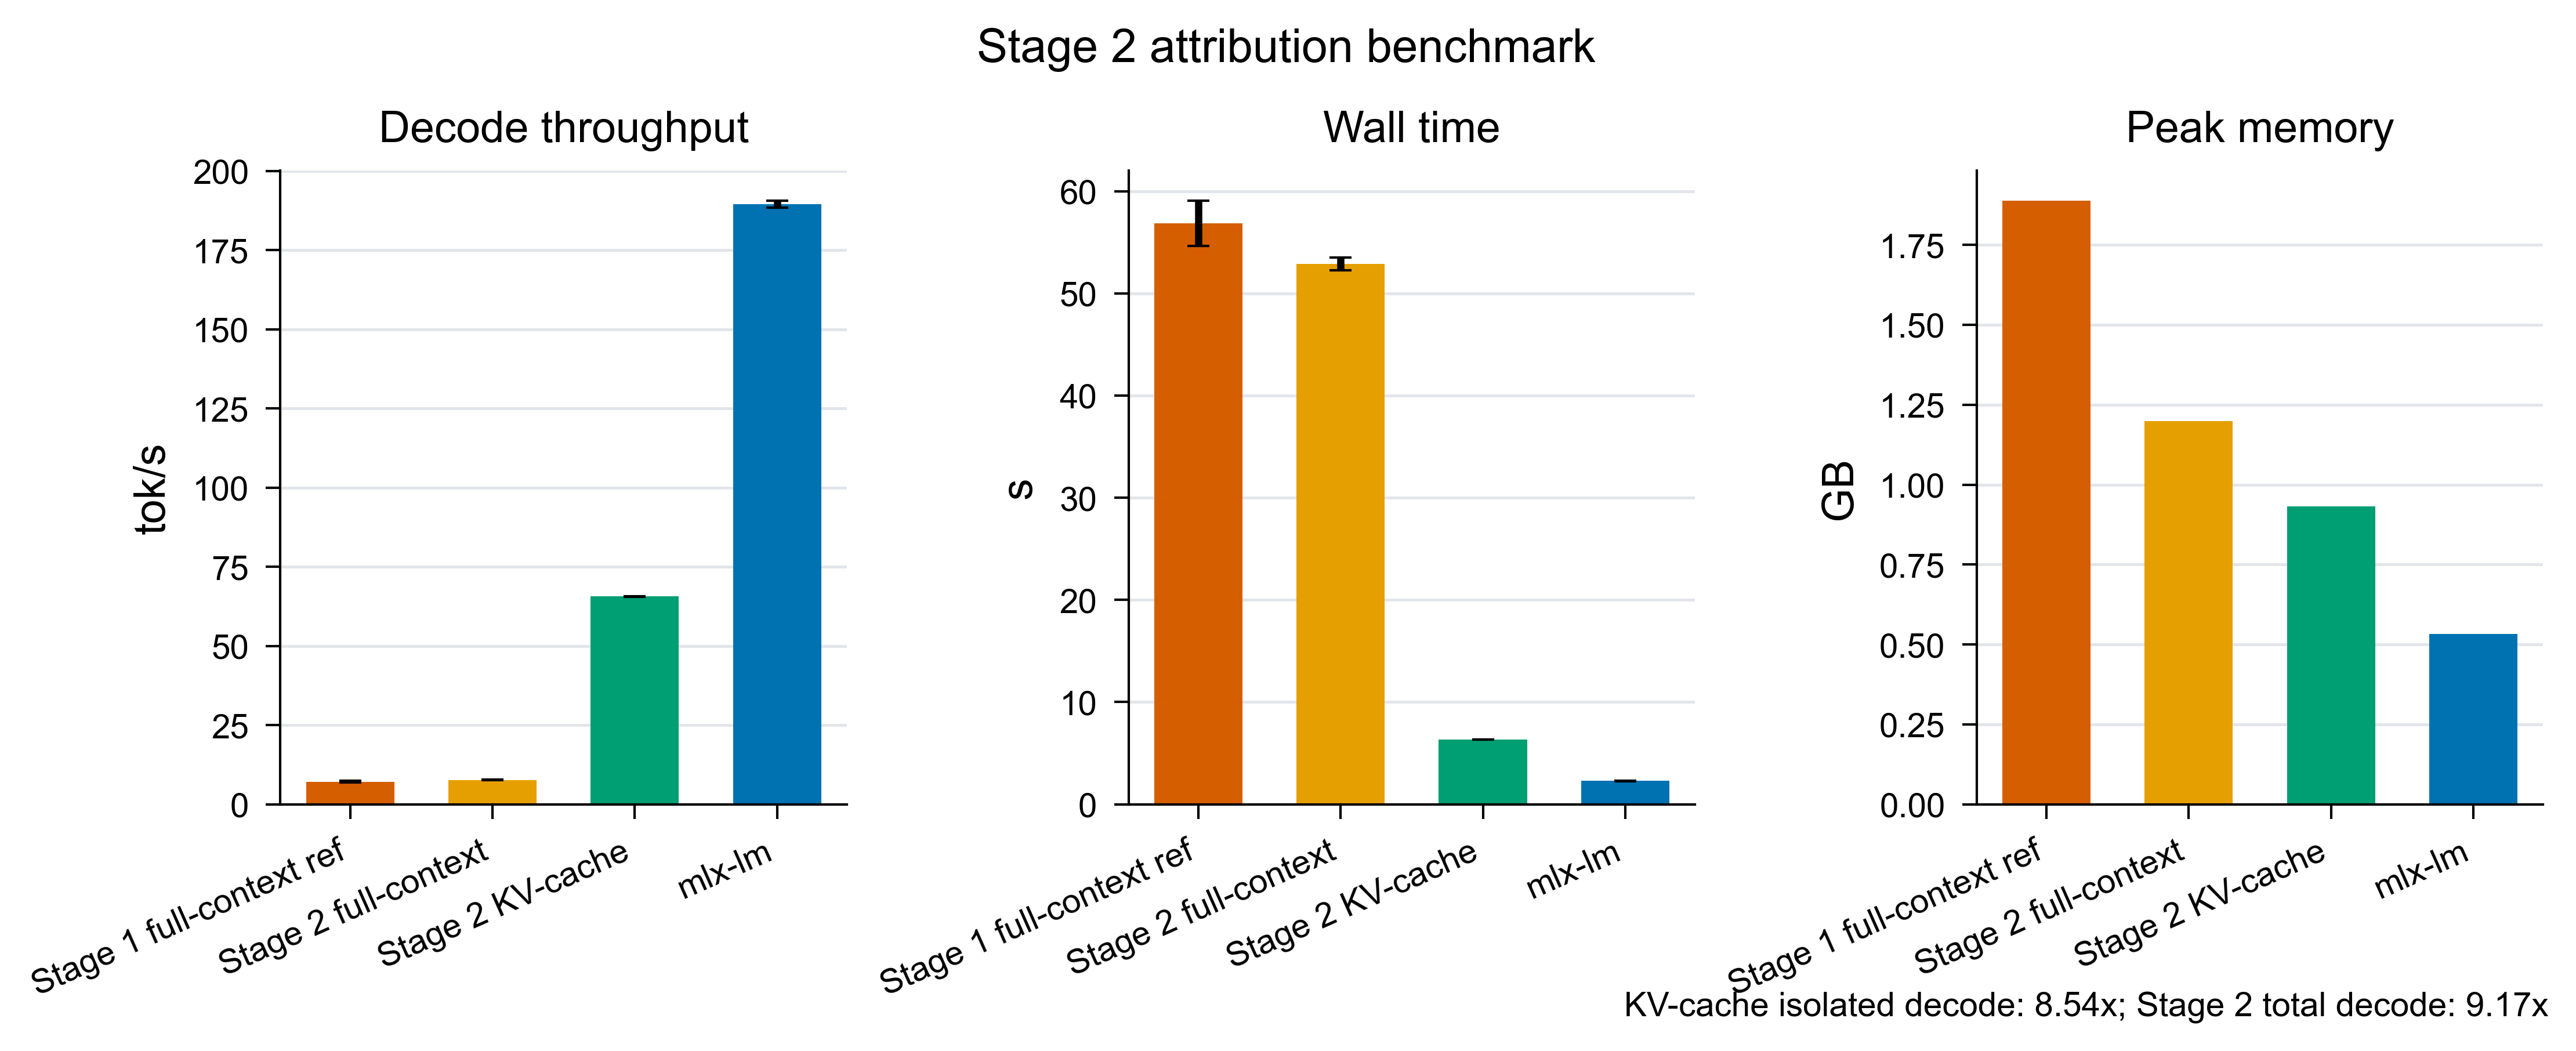

Generate this figure with Python:
"""
Four-arm Stage 2 attribution benchmark.

This benchmark separates the total Stage 1 -> Stage 2 gain into:

1. Stage 1 full-context reference baseline
2. Stage 2 full-context self path without persistent decode KV cache
3. Stage 2 KV-cache fallback path
4. mlx-lm production reference

Default run:
    pdm run python benches/stage2_attribution_benchmark.py

Outputs:
    benches/stage2_attribution_benchmark_results.csv
    benches/stage2_attribution_benchmark_summary.csv
    benches/stage2_attribution_benchmark_ratios.csv
    benches/stage2_attribution_benchmark.png/.pdf/.svg/.tiff
"""

from __future__ import annotations

import argparse
import csv
import gc
import statistics
import sys
from dataclasses import dataclass
from pathlib import Path
from random import Random
from time import perf_counter

import matplotlib.pyplot as plt
import mlx.core as mx
from mlx_lm import load as mlx_lm_load
from mlx_lm import stream_generate
from mlx_lm.sample_utils import make_sampler


ROOT = Path(__file__).resolve().parent.parent
SRC = ROOT / "src"
SKILL_DIR = Path.home() / ".codex" / "skills" / "scientific-visualization"
sys.path.insert(0, str(SRC))
sys.path.insert(0, str(SKILL_DIR / "scripts"))
sys.path.insert(0, str(SKILL_DIR / "assets"))

from color_palettes import OKABE_ITO  # noqa: E402
from figure_export import save_publication_figure  # noqa: E402
from style_presets import get_base_style  # noqa: E402
from tiny_llm import models as self_models  # noqa: E402
from tiny_llm.kv_cache import TinyKvFullCache  # noqa: E402
from tiny_llm_ref import models as ref_models  # noqa: E402


ENGINE_ORDER = [
    "stage1_ref_full_context",
    "stage2_full_context",
    "stage2_kv_cache",
    "mlx_lm",
]

ENGINE_LABEL = {
    "stage1_ref_full_context": "Stage 1 full-context ref",
    "stage2_full_context": "Stage 2 full-context",
    "stage2_kv_cache": "Stage 2 KV-cache",
    "mlx_lm": "mlx-lm",
}

ENGINE_COLOR = {
    "stage1_ref_full_context": OKABE_ITO["vermillion"],
    "stage2_full_context": OKABE_ITO["orange"],
    "stage2_kv_cache": OKABE_ITO["bluish_green"],
    "mlx_lm": OKABE_ITO["blue"],
}

RATIO_SPECS = [
    (
        "stage2_full_context_over_stage1_ref",
        "Stage 2 full-context / Stage 1 ref",
        "stage2_full_context",
        "stage1_ref_full_context",
    ),
    (
        "stage2_kv_cache_over_stage2_full_context",
        "Stage 2 KV-cache / Stage 2 full-context",
        "stage2_kv_cache",
        "stage2_full_context",
    ),
    (
        "mlx_lm_over_stage2_kv_cache",
        "mlx-lm / Stage 2 KV-cache",
        "mlx_lm",
        "stage2_kv_cache",
    ),
    (
        "stage2_kv_cache_over_stage1_ref",
        "Stage 2 KV-cache / Stage 1 ref",
        "stage2_kv_cache",
        "stage1_ref_full_context",
    ),
]


@dataclass
class BenchRequest:
    prompt_token_ids: list[int]
    max_new_tokens: int


def parse_args() -> argparse.Namespace:
    parser = argparse.ArgumentParser(description="Run the Stage 2 attribution benchmark.")
    parser.add_argument("--model", default="qwen2-0.5b")
    parser.add_argument("--reps", type=int, default=3)
    parser.add_argument("--num-seqs", type=int, default=2)
    parser.add_argument("--seed", type=int, default=0)
    parser.add_argument("--device", choices=["gpu", "cpu"], default="gpu")
    parser.add_argument(
        "--output-stem",
        default="stage2_attribution_benchmark",
        help="Output file stem under benches/ without suffixes.",
    )
    parser.add_argument(
        "--engines",
        nargs="+",
        choices=ENGINE_ORDER,
        default=ENGINE_ORDER,
        help="Subset of attribution arms to run.",
    )
    return parser.parse_args()


def output_paths(stem: str) -> tuple[Path, Path, Path, Path]:
    out_stem = Path(stem)
    if out_stem.name != stem or out_stem.suffix:
        raise ValueError("--output-stem must be a bare filename stem without directories or suffix")
    return (
        ROOT / "benches" / f"{stem}_results.csv",
        ROOT / "benches" / f"{stem}_summary.csv",
        ROOT / "benches" / f"{stem}_ratios.csv",
        ROOT / "benches" / stem,
    )


def build_requests(
    *,
    num_seqs: int,
    vocab_size: int,
    eos_token_id: int,
    seed: int,
) -> list[BenchRequest]:
    rng = Random(seed)
    low = 256 if vocab_size > 512 else 0
    high = vocab_size - 1
    requests: list[BenchRequest] = []
    for _ in range(num_seqs):
        prompt_len = rng.randint(64, 256)
        output_len = rng.randint(64, 256)
        ids: list[int] = []
        for _ in range(prompt_len):
            token_id = rng.randint(low, high)
            if token_id == eos_token_id:
                token_id = token_id - 1 if token_id > low else token_id + 1
            ids.append(token_id)
        requests.append(BenchRequest(ids, output_len))
    return requests


def reset_peak_memory() -> None:
    for ns in (getattr(mx, "metal", None), getattr(mx, "memory", None)):
        if ns is None:
            continue
        for fn_name in ("reset_peak_memory", "reset_peak_mem"):
            fn = getattr(ns, fn_name, None)
            if callable(fn):
                try:
                    fn()
                    return
                except Exception:
                    pass


def get_peak_memory_gb() -> float | None:
    for ns in (getattr(mx, "metal", None), getattr(mx, "memory", None)):
        if ns is None:
            continue
        for fn_name in ("get_peak_memory", "peak_memory"):
            fn = getattr(ns, fn_name, None)
            if callable(fn):
                try:
                    return float(fn()) / (1024**3)
                except Exception:
                    pass
    return None


def clear_mlx_cache() -> None:
    gc.collect()
    for ns in (getattr(mx, "metal", None), getattr(mx, "memory", None)):
        if ns is None:
            continue
        fn = getattr(ns, "clear_cache", None)
        if callable(fn):
            try:
                fn()
            except Exception:
                pass


def sample_full_context(model, context: mx.array) -> mx.array:
    logits = model(context[None, :])[:, -1, :]
    return mx.argmax(logits, axis=-1)


def sample_stage2_fresh_cache(model, context: mx.array) -> mx.array:
    cache = [TinyKvFullCache() for _ in range(model.num_hidden_layers)]
    logits = model(context[None, :], 0, cache)[:, -1, :]
    return mx.argmax(logits, axis=-1)


def sample_stage2_kv_cache(
    model,
    tokens: mx.array,
    offset: int,
    cache: list[TinyKvFullCache],
) -> mx.array:
    logits = model(tokens[None, :], offset, cache)[:, -1, :]
    return mx.argmax(logits, axis=-1)


def run_one_request_full_context(
    model,
    request: BenchRequest,
    *,
    stage2_fresh_cache: bool,
) -> tuple[int, float, float]:
    context = mx.array(request.prompt_token_ids, dtype=mx.int32)
    sample = sample_stage2_fresh_cache if stage2_fresh_cache else sample_full_context

    t0 = perf_counter()
    token = sample(model, context)
    mx.eval(token)
    prefill_time = perf_counter() - t0

    generated_tokens = 1
    decode_time = 0.0
    for _ in range(request.max_new_tokens - 1):
        t1 = perf_counter()
        context = mx.concat([context, token])
        token = sample(model, context)
        mx.eval(token)
        decode_time += perf_counter() - t1
        generated_tokens += 1
    return generated_tokens, prefill_time, decode_time


def run_one_request_stage2_kv_cache(model, request: BenchRequest) -> tuple[int, float, float]:
    cache = [TinyKvFullCache() for _ in range(model.num_hidden_layers)]
    prompt = mx.array(request.prompt_token_ids, dtype=mx.int32)
    t0 = perf_counter()
    token = sample_stage2_kv_cache(model, prompt, 0, cache)
    mx.eval(token)
    prefill_time = perf_counter() - t0

    offset = len(request.prompt_token_ids)
    generated_tokens = 1
    decode_time = 0.0
    for _ in range(request.max_new_tokens - 1):
        t1 = perf_counter()
        token = sample_stage2_kv_cache(model, token.astype(mx.int32), offset, cache)
        mx.eval(token)
        decode_time += perf_counter() - t1
        offset += 1
        generated_tokens += 1
    return generated_tokens, prefill_time, decode_time


def aggregate_timing(
    requests: list[BenchRequest],
    runner,
) -> dict[str, float | int | None]:
    reset_peak_memory()
    runner(requests[0])

    total_prompt = 0
    total_generated = 0
    total_prefill_time = 0.0
    total_decode_time = 0.0
    t_all = perf_counter()
    for request in requests:
        generated, prefill_time, decode_time = runner(request)
        total_prompt += len(request.prompt_token_ids)
        total_generated += generated
        total_prefill_time += prefill_time
        total_decode_time += decode_time
    wall_s = perf_counter() - t_all
    decode_tokens = total_generated - len(requests)
    return {
        "prompt_tokens": total_prompt,
        "gen_tokens": total_generated,
        "decode_tokens": decode_tokens,
        "prefill_tps": total_prompt / total_prefill_time if total_prefill_time else 0.0,
        "decode_tps": decode_tokens / total_decode_time if total_decode_time else 0.0,
        "wall_s": wall_s,
        "peak_memory_gb": get_peak_memory_gb(),
    }


def measure_mlx_lm(model, tokenizer, requests: list[BenchRequest]) -> dict[str, float | int | None]:
    sampler = make_sampler(0.0)
    reset_peak_memory()

    warm_prompt = tokenizer.decode(requests[0].prompt_token_ids[:32])
    for _ in stream_generate(model, tokenizer, prompt=warm_prompt, max_tokens=8, sampler=sampler):
        pass

    total_prompt = 0
    total_gen = 0
    weighted_prefill_tps = 0.0
    weighted_decode_tps = 0.0
    peak_mem = 0.0
    t_all = perf_counter()
    for request in requests:
        prompt_text = tokenizer.decode(request.prompt_token_ids)
        last = None
        for response in stream_generate(
            model,
            tokenizer,
            prompt=prompt_text,
            max_tokens=request.max_new_tokens,
            sampler=sampler,
        ):
            last = response
        if last is None:
            continue
        prompt_tokens = getattr(last, "prompt_tokens", 0) or 0
        generation_tokens = getattr(last, "generation_tokens", 0) or 0
        prompt_tps = getattr(last, "prompt_tps", 0.0) or 0.0
        generation_tps = getattr(last, "generation_tps", 0.0) or 0.0
        peak_memory = getattr(last, "peak_memory", 0.0) or 0.0
        if prompt_tokens > 0:
            weighted_prefill_tps += prompt_tps * prompt_tokens
            total_prompt += prompt_tokens
        if generation_tokens > 0:
            weighted_decode_tps += generation_tps * generation_tokens
            total_gen += generation_tokens
        if peak_memory > peak_mem:
            peak_mem = peak_memory
    wall_s = perf_counter() - t_all
    return {
        "prompt_tokens": total_prompt,
        "gen_tokens": total_gen,
        "decode_tokens": total_gen,
        "prefill_tps": weighted_prefill_tps / total_prompt if total_prompt else 0.0,
        "decode_tps": weighted_decode_tps / total_gen if total_gen else 0.0,
        "wall_s": wall_s,
        "peak_memory_gb": max(peak_mem, get_peak_memory_gb() or 0.0),
    }


def measure_engine(
    *,
    engine: str,
    model_short: str,
    full_name: str,
    mlx_model,
    tokenizer,
    requests: list[BenchRequest],
    reps: int,
) -> list[dict[str, object]]:
    if engine == "stage1_ref_full_context":
        model = ref_models.dispatch_model(full_name, mlx_model, week=1)
        runner = lambda req: run_one_request_full_context(
            model, req, stage2_fresh_cache=False
        )
        run_one = lambda: aggregate_timing(requests, runner)
    elif engine == "stage2_full_context":
        model = self_models.dispatch_model(full_name, mlx_model, week=2)
        runner = lambda req: run_one_request_full_context(
            model, req, stage2_fresh_cache=True
        )
        run_one = lambda: aggregate_timing(requests, runner)
    elif engine == "stage2_kv_cache":
        model = self_models.dispatch_model(full_name, mlx_model, week=2)
        run_one = lambda: aggregate_timing(
            requests,
            lambda req: run_one_request_stage2_kv_cache(model, req),
        )
    elif engine == "mlx_lm":
        model = None
        run_one = lambda: measure_mlx_lm(mlx_model, tokenizer, requests)
    else:
        raise ValueError(engine)

    records: list[dict[str, object]] = []
    for rep in range(1, reps + 1):
        print(f"  {ENGINE_LABEL[engine]} rep {rep}/{reps}", flush=True)
        result = run_one()
        result.update({"engine": engine, "engine_label": ENGINE_LABEL[engine], "model": model_short, "rep": rep})
        records.append(result)
        peak = result.get("peak_memory_gb")
        peak_str = f"{float(peak):.2f} GB" if peak else "n/a"
        print(
            f"    prefill={float(result['prefill_tps']):.1f} tok/s "
            f"decode={float(result['decode_tps']):.2f} tok/s "
            f"wall={float(result['wall_s']):.2f}s peak={peak_str}",
            flush=True,
        )
    if model is not None:
        del model
    clear_mlx_cache()
    return records


def write_csv(path: Path, rows: list[dict[str, object]], fields: list[str] | None = None) -> None:
    if not rows:
        return
    if fields is None:
        fields = []
        for row in rows:
            for key in row:
                if key not in fields:
                    fields.append(key)
    with path.open("w", newline="") as f:
        writer = csv.DictWriter(f, fieldnames=fields)
        writer.writeheader()
        writer.writerows(rows)


def summarize(records: list[dict[str, object]]) -> list[dict[str, object]]:
    by_engine: dict[str, list[dict[str, object]]] = {}
    for record in records:
        by_engine.setdefault(str(record["engine"]), []).append(record)

    rows: list[dict[str, object]] = []
    for engine in ENGINE_ORDER:
        items = by_engine.get(engine)
        if not items:
            continue
        prefill = [float(x["prefill_tps"]) for x in items]
        decode = [float(x["decode_tps"]) for x in items]
        wall = [float(x["wall_s"]) for x in items]
        peaks = [float(x["peak_memory_gb"]) for x in items if x.get("peak_memory_gb")]
        rows.append(
            {
                "engine": engine,
                "engine_label": ENGINE_LABEL[engine],
                "model": items[0]["model"],
                "n": len(items),
                "prefill_tps_mean": statistics.mean(prefill),
                "prefill_tps_stdev": statistics.stdev(prefill) if len(prefill) > 1 else 0.0,
                "decode_tps_mean": statistics.mean(decode),
                "decode_tps_stdev": statistics.stdev(decode) if len(decode) > 1 else 0.0,
                "wall_s_mean": statistics.mean(wall),
                "wall_s_stdev": statistics.stdev(wall) if len(wall) > 1 else 0.0,
                "peak_memory_gb_max": max(peaks) if peaks else "",
            }
        )
    return rows


def build_ratio_rows(summary_rows: list[dict[str, object]]) -> list[dict[str, object]]:
    by_engine = {str(row["engine"]): row for row in summary_rows}
    rows: list[dict[str, object]] = []
    for ratio_id, label, numerator, denominator in RATIO_SPECS:
        if numerator not in by_engine or denominator not in by_engine:
            continue
        num = by_engine[numerator]
        den = by_engine[denominator]
        row = {
            "ratio_id": ratio_id,
            "ratio_label": label,
            "model": num["model"],
            "numerator_engine": numerator,
            "denominator_engine": denominator,
            "prefill_tps_ratio": float(num["prefill_tps_mean"]) / float(den["prefill_tps_mean"]),
            "decode_tps_ratio": float(num["decode_tps_mean"]) / float(den["decode_tps_mean"]),
            "wall_s_ratio": float(num["wall_s_mean"]) / float(den["wall_s_mean"]),
        }
        num_peak = num.get("peak_memory_gb_max")
        den_peak = den.get("peak_memory_gb_max")
        row["peak_memory_gb_ratio"] = (
            float(num_peak) / float(den_peak) if num_peak and den_peak else ""
        )
        rows.append(row)
    return rows


def apply_style() -> None:
    style = get_base_style()
    style.update(
        {
            "font.size": 8,
            "axes.labelsize": 9,
            "axes.titlesize": 9,
            "legend.fontsize": 7,
            "pdf.fonttype": 42,
            "ps.fonttype": 42,
            "svg.fonttype": "none",
        }
    )
    plt.rcParams.update(style)


def plot_summary(summary_rows: list[dict[str, object]], ratio_rows: list[dict[str, object]], out_fig: Path) -> None:
    apply_style()
    engines = [str(row["engine"]) for row in summary_rows]
    labels = [ENGINE_LABEL[engine] for engine in engines]
    colors = [ENGINE_COLOR[engine] for engine in engines]
    x = list(range(len(summary_rows)))

    fig, axes = plt.subplots(1, 3, figsize=(7.4, 2.95))
    panels = [
        ("decode_tps_mean", "decode_tps_stdev", "Decode throughput", "tok/s"),
        ("wall_s_mean", "wall_s_stdev", "Wall time", "s"),
        ("peak_memory_gb_max", None, "Peak memory", "GB"),
    ]
    for ax, (mean_key, stdev_key, title, ylabel) in zip(axes, panels, strict=True):
        values = [float(row[mean_key]) if row[mean_key] != "" else 0.0 for row in summary_rows]
        errors = (
            [float(row[stdev_key]) for row in summary_rows]
            if stdev_key is not None
            else None
        )
        ax.bar(x, values, yerr=errors, color=colors, capsize=2.3, width=0.62)
        ax.set_title(title)
        ax.set_ylabel(ylabel)
        ax.set_xticks(x)
        ax.set_xticklabels(labels, rotation=24, ha="right")
        ax.spines["top"].set_visible(False)
        ax.spines["right"].set_visible(False)
        ax.grid(axis="y", color="#d9dde3", linewidth=0.6, alpha=0.75)

    ratio_by_id = {str(row["ratio_id"]): row for row in ratio_rows}
    kv_ratio = ratio_by_id.get("stage2_kv_cache_over_stage2_full_context")
    total_ratio = ratio_by_id.get("stage2_kv_cache_over_stage1_ref")
    subtitle = []
    if kv_ratio is not None:
        subtitle.append(f"KV-cache isolated decode: {float(kv_ratio['decode_tps_ratio']):.2f}x")
    if total_ratio is not None:
        subtitle.append(f"Stage 2 total decode: {float(total_ratio['decode_tps_ratio']):.2f}x")
    if subtitle:
        fig.text(0.99, 0.01, "; ".join(subtitle), ha="right", va="bottom", fontsize=7)

    fig.suptitle("Stage 2 attribution benchmark")
    fig.tight_layout(pad=0.8)
    save_publication_figure(
        fig,
        out_fig,
        formats=["png", "pdf", "svg", "tiff"],
        dpi=600,
        transparent=False,
        facecolor="white",
        pad_inches=0.08,
    )
    plt.close(fig)


def main() -> None:
    args = parse_args()
    out_results, out_summary, out_ratios, out_fig = output_paths(args.output_stem)
    full_name = self_models.shortcut_name_to_full_name(args.model)
    print(f"Loading {full_name}")
    mlx_model, tokenizer = mlx_lm_load(full_name)
    requests = build_requests(
        num_seqs=args.num_seqs,
        vocab_size=mlx_model.args.vocab_size,
        eos_token_id=tokenizer.eos_token_id,
        seed=args.seed,
    )
    print(
        f"Workload: {len(requests)} requests, "
        f"{sum(len(x.prompt_token_ids) for x in requests)} prompt tokens, "
        f"{sum(x.max_new_tokens for x in requests)} max generated tokens"
    )

    records: list[dict[str, object]] = []
    with mx.stream(mx.gpu if args.device == "gpu" else mx.cpu):
        for engine in args.engines:
            print(f"\n=== {ENGINE_LABEL[engine]} ===")
            records.extend(
                measure_engine(
                    engine=engine,
                    model_short=args.model,
                    full_name=full_name,
                    mlx_model=mlx_model,
                    tokenizer=tokenizer,
                    requests=requests,
                    reps=args.reps,
                )
            )

    summary_rows = summarize(records)
    ratio_rows = build_ratio_rows(summary_rows)
    write_csv(out_results, records)
    write_csv(out_summary, summary_rows)
    write_csv(out_ratios, ratio_rows)
    plot_summary(summary_rows, ratio_rows, out_fig)

    print("\nStage 2 attribution benchmark")
    print("-" * 94)
    for row in summary_rows:
        print(
            f"{row['engine_label']:<28} "
            f"prefill={float(row['prefill_tps_mean']):8.1f} tok/s  "
            f"decode={float(row['decode_tps_mean']):8.2f} tok/s  "
            f"wall={float(row['wall_s_mean']):7.2f}s"
        )
    if ratio_rows:
        print("-" * 94)
        for row in ratio_rows:
            print(
                f"{row['ratio_label']:<45} "
                f"decode={float(row['decode_tps_ratio']):7.3f}x  "
                f"wall={float(row['wall_s_ratio']):7.3f}x"
            )
    print("-" * 94)
    print(f"Raw CSV     -> {out_results}")
    print(f"Summary CSV -> {out_summary}")
    print(f"Ratios CSV  -> {out_ratios}")
    print(f"Figure      -> {out_fig}.png/.pdf/.svg/.tiff")


if __name__ == "__main__":
    main()
